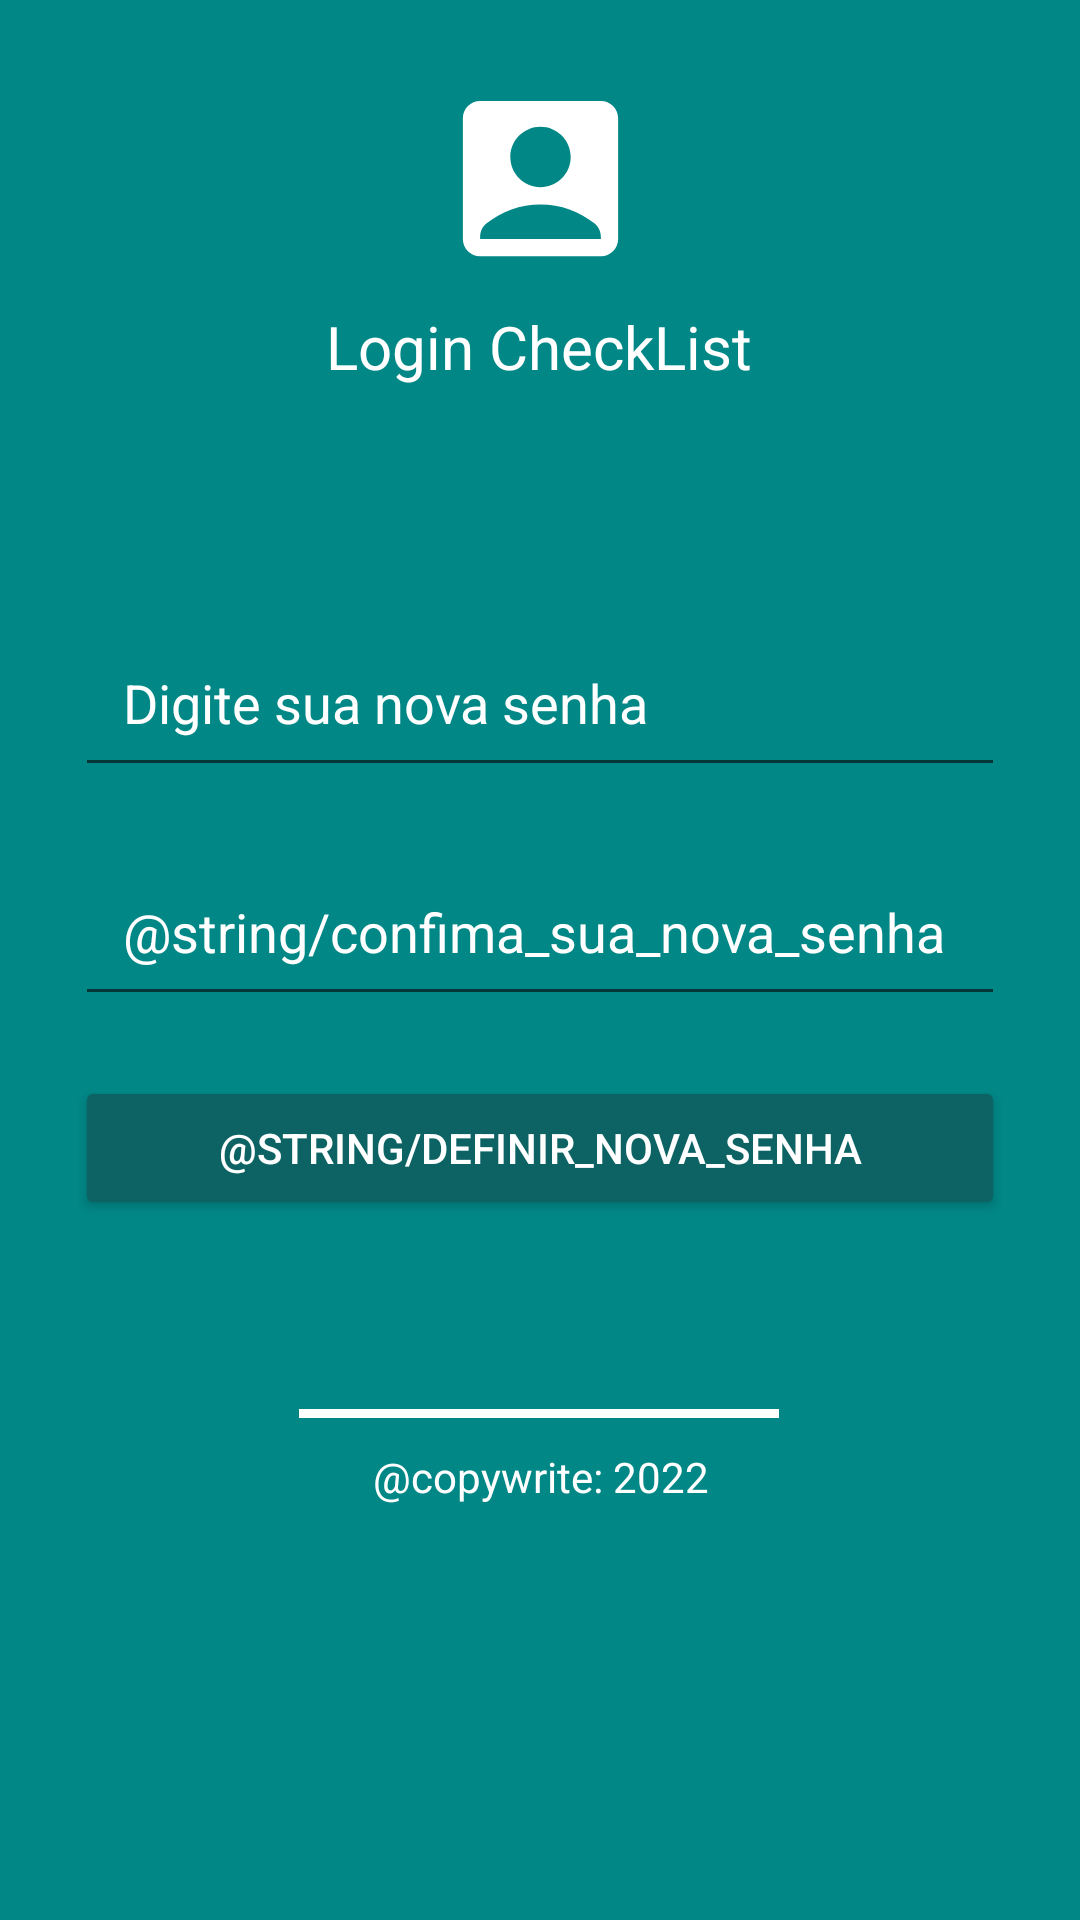

Reconstruct the res/layout file that produces this screen, plus the resources it refers to.
<!-- AndroidManifest.xml: application theme Theme.CheckListApp -->
<!-- res/layout/activity_define_senha.xml -->
<?xml version="1.0" encoding="utf-8"?>
<androidx.constraintlayout.widget.ConstraintLayout xmlns:android="http://schemas.android.com/apk/res/android"
    xmlns:app="http://schemas.android.com/apk/res-auto"
    xmlns:tools="http://schemas.android.com/tools"
    android:layout_width="match_parent"
    android:layout_height="match_parent"
    android:padding="25dp"
    android:background="@color/verde_tema"
    tools:context=".DefineSenha">

    <ImageView
        android:id="@+id/imageView"
        android:layout_width="116dp"
        android:layout_height="69dp"
        android:src="@drawable/ic_user"
        app:layout_constraintBottom_toTopOf="@+id/title_login"
        app:layout_constraintEnd_toEndOf="parent"
        app:layout_constraintStart_toStartOf="parent"
        app:layout_constraintTop_toTopOf="@id/imageView" />

    <TextView
        android:id="@+id/title_login"
        android:layout_width="wrap_content"
        android:layout_height="wrap_content"
        android:gravity="center"
        android:text="@string/title_login"
        android:textColor="@color/white"
        app:layout_constraintBottom_toBottomOf="parent"
        app:layout_constraintEnd_toEndOf="parent"
        app:layout_constraintHorizontal_bias="0.498"
        android:textSize="20dp"
        app:layout_constraintStart_toStartOf="parent"
        app:layout_constraintTop_toTopOf="parent"
        app:layout_constraintVertical_bias="0.137" />

    <EditText
        android:id="@+id/edit_define_senha"
        android:layout_width="match_parent"
        android:layout_height="wrap_content"
        android:layout_marginTop="104dp"
        android:hint="Digite sua nova senha"
        android:padding="16dp"
        android:inputType="textPassword"
        android:textColor="@color/white"
        android:textColorHint="@color/white"
        app:layout_constraintEnd_toEndOf="parent"
        app:layout_constraintStart_toStartOf="parent"
        app:layout_constraintTop_toTopOf="@id/title_login" />

    <EditText
        android:id="@+id/edit_define_confirma_senha"
        android:layout_width="match_parent"
        android:layout_height="wrap_content"
        android:layout_marginTop="20dp"
        android:hint="@string/confima_sua_nova_senha"
        android:textColor="@color/white"
        android:inputType="textPassword"
        android:padding="16dp"
        android:textColorHint="@color/white"
        app:layout_constraintEnd_toEndOf="parent"
        app:layout_constraintStart_toStartOf="parent"
        app:layout_constraintTop_toBottomOf="@+id/edit_define_senha" />

    <Button
        android:id="@+id/button_define_senha"
        android:layout_width="match_parent"
        android:layout_height="wrap_content"
        android:layout_marginTop="20dp"
        android:backgroundTint="#0D6363"
        android:text="@string/definir_nova_senha"
        android:textColor="@color/white"
        app:layout_constraintEnd_toEndOf="parent"
        app:layout_constraintStart_toStartOf="parent"
        app:layout_constraintTop_toBottomOf="@+id/edit_define_confirma_senha" />

    <View
        android:id="@+id/view"
        android:layout_width="160dp"
        android:layout_height="3dp"
        android:background="@color/white"
        app:layout_constraintBottom_toBottomOf="parent"
        app:layout_constraintEnd_toEndOf="@+id/button_define_senha"
        app:layout_constraintHorizontal_bias="0.497"
        app:layout_constraintStart_toStartOf="@+id/button_define_senha"
        app:layout_constraintTop_toBottomOf="@+id/button_define_senha"
        app:layout_constraintVertical_bias="0.307" />

    <TextView
        android:layout_width="wrap_content"
        android:padding="10dp"
        android:layout_height="wrap_content"
        android:gravity="center"
        android:text="@string/string_copywrite"
        android:textColor="@color/white"
        app:layout_constraintEnd_toEndOf="parent"
        app:layout_constraintStart_toStartOf="parent"
        app:layout_constraintTop_toBottomOf="@+id/view" />

</androidx.constraintlayout.widget.ConstraintLayout>
<!-- resources referenced by this layout -->
<resources>
  <color name="verde_tema">#018786</color>
  <color name="white">#FFFFFFFF</color>
  <!-- drawable ic_user (drawable) -->
  <vector android:height="30dp" android:tint="#FFFFFF"
      android:viewportHeight="24" android:viewportWidth="24"
      android:width="30dp" xmlns:android="http://schemas.android.com/apk/res/android">
      <path android:fillColor="@android:color/white" android:pathData="M19,3H5C3.9,3 3,3.9 3,5v14c0,1.1 0.9,2 2,2h14c1.1,0 2,-0.9 2,-2V5C21,3.9 20.1,3 19,3zM12,6c1.93,0 3.5,1.57 3.5,3.5c0,1.93 -1.57,3.5 -3.5,3.5s-3.5,-1.57 -3.5,-3.5C8.5,7.57 10.07,6 12,6zM19,19H5v-0.23c0,-0.62 0.28,-1.2 0.76,-1.58C7.47,15.82 9.64,15 12,15s4.53,0.82 6.24,2.19c0.48,0.38 0.76,0.97 0.76,1.58V19z"/>
  </vector>
  <string name="string_copywrite">\@copywrite: 2022</string>
  <string name="title_login">Login CheckList</string>
  <style name="Theme.CheckListApp" parent="Theme.MaterialComponents.DayNight.DarkActionBar">
          
          <item name="colorPrimary">@color/verde_tema</item>
          <item name="colorPrimaryVariant">@color/verde_tema</item>
          <item name="colorOnPrimary">@color/white</item>
          
          <item name="colorSecondary">@color/teal_200</item>
          <item name="colorSecondaryVariant">@color/teal_700</item>
          <item name="colorOnSecondary">@color/black</item>
          
          <item name="android:statusBarColor">?attr/colorPrimaryVariant</item>
          
      </style>
  <color name="teal_200">#FF03DAC5</color>
  <color name="teal_700">#FF018786</color>
  <color name="black">#FF000000</color>
</resources>
